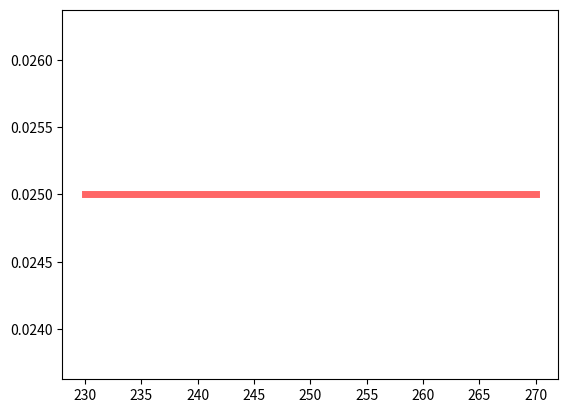

Write the Python code that produced this figure.
import numpy as np
import math
import matplotlib.pyplot as plt
import scipy.stats as ss

''' Uniform Distribution '''
u = np.random.uniform(0,1,1);
b = 270;
a = 230;
r0 = a+(b-a)*u;
x0 = np.linspace(a,b,100);
y0 = 1/(b-a)*np.ones((100,1));
plt.plot(x0, y0, 'r-', lw=5, alpha=0.6, label='uniform pdf');
plt.show()
